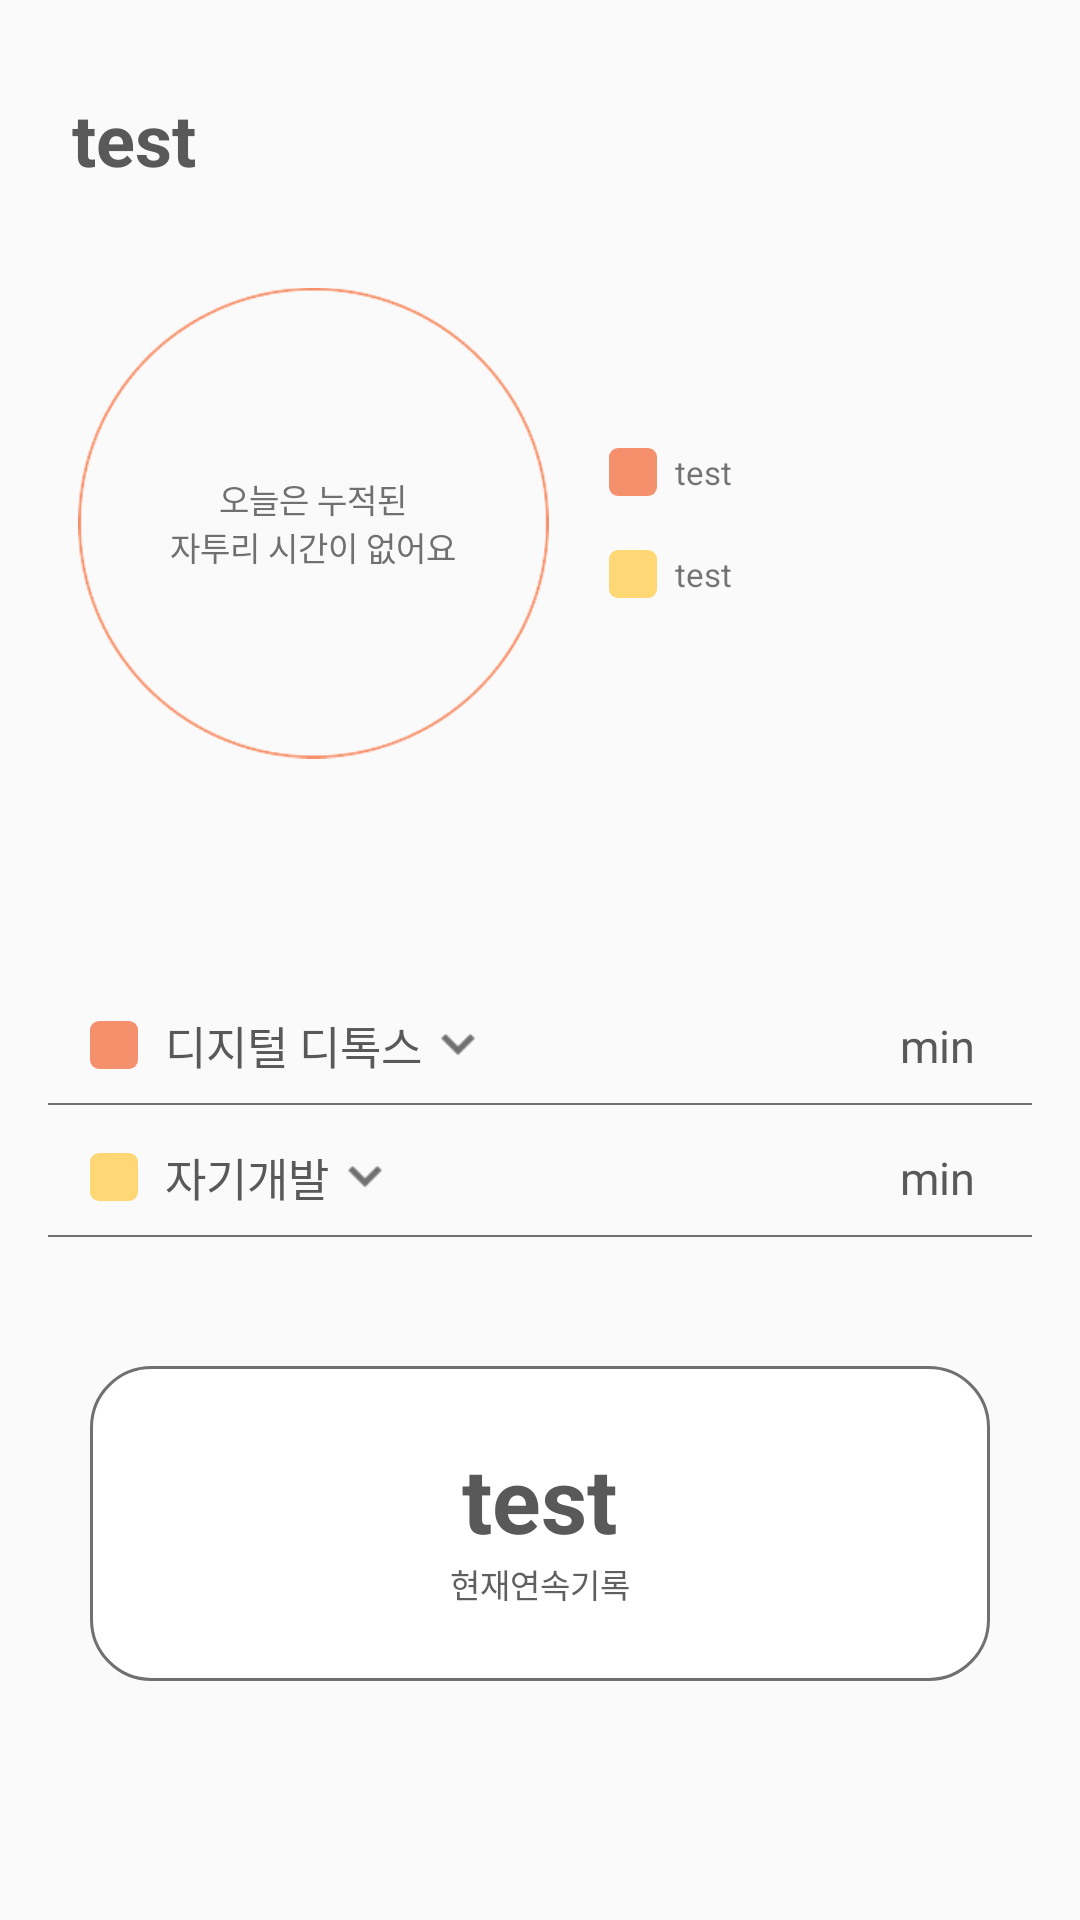

This screen was rendered from an Android layout file. Write that file and the resources it references.
<!-- AndroidManifest.xml: application theme Theme.AppCompat.Light.NoActionBar -->
<!-- res/layout/fragment_kinds_stats.xml -->
<?xml version="1.0" encoding="utf-8"?>
<LinearLayout xmlns:android="http://schemas.android.com/apk/res/android"
    xmlns:tools="http://schemas.android.com/tools"
    android:layout_width="match_parent"
    android:layout_height="match_parent"
    xmlns:app="http://schemas.android.com/apk/res-auto"
    android:orientation="vertical">
    <TextView
        android:id="@+id/stats_kind_text_head"
        android:layout_width="wrap_content"
        android:layout_height="wrap_content"
        android:text="@string/test"
        android:textColor="@color/text_color"
        android:textStyle="bold"
        android:textSize="24sp"
        android:layout_marginTop="30dp"
        android:layout_marginStart="24dp"
        android:layout_marginBottom="30dp"
        />
    <LinearLayout
        android:layout_width="match_parent"
        android:layout_height="wrap_content"
        android:paddingHorizontal="26dp"
        android:layout_marginBottom="70dp"
        android:gravity="center_vertical"
        >
        <com.github.mikephil.charting.charts.PieChart
            android:id="@+id/pie_chart"
            android:layout_width="0dp"
            android:layout_height="164dp"
            android:layout_weight="1"
            android:visibility="gone"
            app:layout_constraintStart_toStartOf="parent"
            app:layout_constraintTop_toTopOf="parent"
            app:layout_constraintBottom_toBottomOf="parent"
            />
        <FrameLayout
            android:id="@+id/stats_kind_no_have_time"
            android:layout_width="0dp"
            android:layout_height="164dp"
            android:layout_weight="1.2"
            >
            <ImageView
                android:layout_width="match_parent"
                android:layout_height="match_parent"
                android:src="@drawable/empty_circle"
                />
            <TextView

                android:layout_width="match_parent"
                android:layout_height="164dp"
                android:gravity="center"
                android:textColor="@color/text_color_nonactive"
                android:textSize="11sp"
                android:text="@string/no_have_time"

                app:layout_constraintStart_toStartOf="parent"
                app:layout_constraintTop_toTopOf="parent"
                app:layout_constraintBottom_toBottomOf="parent"
                android:padding="10dp"
                tools:ignore="SmallSp" />

        </FrameLayout>

        <LinearLayout
            android:layout_width="0dp"
            android:layout_height="wrap_content"
            android:layout_weight="1"
            android:orientation="vertical"
            android:layout_marginStart="20dp"
            >
            <LinearLayout
                android:layout_width="wrap_content"
                android:layout_height="wrap_content"
                android:orientation="horizontal"
                android:layout_marginBottom="18dp"
                android:gravity="center_vertical"
                >
                <TextView
                    android:layout_width="16dp"
                    android:layout_height="16dp"
                    android:background="@drawable/pink_view_radius_3"
                    android:layout_marginEnd="6dp"
                    />
                <TextView
                    android:id="@+id/stats_kind_text_pink"
                    android:layout_width="wrap_content"
                    android:layout_height="wrap_content"

                    android:text="@string/test"
                    android:textSize="11sp"
                    tools:ignore="SmallSp" />
            </LinearLayout>
            <LinearLayout
                android:layout_width="wrap_content"
                android:layout_height="wrap_content"
                android:orientation="horizontal"
                android:gravity="center_vertical">
                <TextView
                    android:layout_width="16dp"
                    android:layout_height="16dp"
                    android:background="@drawable/yellow_view_radius_3"
                    android:layout_marginEnd="6dp"
                    />
                <TextView
                    android:id="@+id/stats_kind_text_yellow"
                    android:layout_width="wrap_content"
                    android:layout_height="wrap_content"
                    android:text="@string/test"
                    android:textSize="11sp"
                    tools:ignore="SmallSp" />
            </LinearLayout>

        </LinearLayout>


    </LinearLayout>
    <androidx.constraintlayout.widget.ConstraintLayout
        android:id="@+id/fragment_kinds_stats_digital_detox_btn"
        android:layout_width="match_parent"
        android:layout_height="wrap_content"
        android:gravity="center_vertical"
        android:layout_marginHorizontal="16dp"
        android:background="@drawable/black_bottom_stroke">
        <View
            android:id="@+id/fragment_kinds_stats_pink_view"
            android:layout_width="16dp"
            android:layout_height="16dp"
            android:background="@drawable/pink_view_radius_3"
            android:layout_alignParentStart="true"
            app:layout_constraintTop_toTopOf="parent"
            app:layout_constraintBottom_toBottomOf="parent"
            app:layout_constraintStart_toStartOf="parent"
            android:layout_marginStart="14dp"
            />
        <TextView
            android:id="@+id/fragment_kinds_stats_digital_detox_text_view"
            android:layout_width="wrap_content"
            android:layout_height="wrap_content"
            android:paddingVertical="11dp"
            android:paddingStart="9dp"
            tools:ignore="RtlSymmetry"

            android:textSize="15sp"
            android:textColor="@color/text_color"
            android:text="@string/digital_detox"
            app:layout_constraintStart_toEndOf="@id/fragment_kinds_stats_pink_view"
            app:layout_constraintTop_toTopOf="parent"
            app:layout_constraintBottom_toBottomOf="parent"
            />
        <ImageView
            android:id="@+id/fragment_kinds_stats_gdigital_detox_arrow"
            android:layout_width="12dp"
            android:layout_height="12dp"
            android:src="@drawable/ic_bottom_arrow"
            app:layout_constraintStart_toEndOf="@id/fragment_kinds_stats_digital_detox_text_view"
            app:layout_constraintTop_toTopOf="parent"
            app:layout_constraintBottom_toBottomOf="parent"
            android:layout_marginStart="6dp"

            />


        <TextView
            android:id="@+id/fragment_kinds_stats_digital_detox_min_text"
            android:layout_width="wrap_content"
            android:layout_height="wrap_content"
            android:text="@string/min"
            android:textColor="@color/text_color"
            android:textSize="15sp"
            android:layout_alignParentEnd="true"
            app:layout_constraintEnd_toEndOf="parent"
            app:layout_constraintTop_toTopOf="parent"
            app:layout_constraintBottom_toBottomOf="parent"
            android:layout_marginEnd="19dp"
            />

    </androidx.constraintlayout.widget.ConstraintLayout>
    <LinearLayout
        android:id="@+id/fragment_kinds_stats_digital_detox_rv_layout"
        android:layout_width="match_parent"
        android:layout_height="wrap_content"
        android:visibility="gone">
        <androidx.recyclerview.widget.RecyclerView
            android:id="@+id/fragment_kinds_stats_digital_detox_rv"
            android:layout_width="match_parent"
            android:layout_height="wrap_content"
            />

    </LinearLayout>

    <androidx.constraintlayout.widget.ConstraintLayout
        android:id="@+id/fragment_kinds_stats_self_development_btn"
        android:layout_width="match_parent"
        android:layout_height="wrap_content"
        android:gravity="center_vertical"
        android:layout_marginHorizontal="16dp"
        android:background="@drawable/black_bottom_stroke">
        <View
            android:id="@+id/fragment_kinds_stats_yellow_view"
            android:layout_width="16dp"
            android:layout_height="16dp"
            android:background="@drawable/yellow_view_radius_3"
            android:layout_alignParentStart="true"
            app:layout_constraintTop_toTopOf="parent"
            app:layout_constraintBottom_toBottomOf="parent"
            app:layout_constraintStart_toStartOf="parent"
            android:layout_marginStart="14dp"
            />
        <TextView
            android:id="@+id/fragment_kinds_stats_self_deveolpment_text_view"
            android:layout_width="wrap_content"
            android:layout_height="wrap_content"
            android:paddingVertical="11dp"
            android:paddingStart="9dp"
            tools:ignore="RtlSymmetry"

            android:textSize="15sp"
            android:textColor="@color/text_color"
            android:text="@string/self_development"
            app:layout_constraintStart_toEndOf="@id/fragment_kinds_stats_yellow_view"
            app:layout_constraintTop_toTopOf="parent"
            app:layout_constraintBottom_toBottomOf="parent"
            />
        <ImageView
            android:id="@+id/fragment_kinds_stats_self_deveolpment_arrow"
            android:layout_width="12dp"
            android:layout_height="12dp"
            android:src="@drawable/ic_bottom_arrow"
            app:layout_constraintStart_toEndOf="@id/fragment_kinds_stats_self_deveolpment_text_view"
            app:layout_constraintTop_toTopOf="parent"
            app:layout_constraintBottom_toBottomOf="parent"
            android:layout_marginStart="6dp"
            />


        <TextView
            android:id="@+id/fragment_kinds_stats_self_develop_min_text"
            android:layout_width="wrap_content"
            android:layout_height="wrap_content"
            android:layout_alignParentEnd="true"
            android:layout_marginEnd="19dp"
            android:text="@string/min"
            android:textColor="@color/text_color"
            android:textSize="15sp"
            app:layout_constraintBottom_toBottomOf="parent"
            app:layout_constraintEnd_toEndOf="parent"
            app:layout_constraintTop_toTopOf="parent" />

    </androidx.constraintlayout.widget.ConstraintLayout>
    <LinearLayout
        android:id="@+id/fragment_kinds_stats_self_development_rv_layout"
        android:layout_width="match_parent"
        android:layout_height="wrap_content"
        android:visibility="gone">
        <androidx.recyclerview.widget.RecyclerView
            android:id="@+id/fragment_kinds_stats_self_development_rv"
            android:layout_width="match_parent"
            android:layout_height="wrap_content"

            />
    </LinearLayout>
    <LinearLayout
        android:id="@+id/fragment_kinds_stats_record_continue_layout"
        android:layout_width="match_parent"
        android:layout_height="105dp"
        android:orientation="vertical"
        android:layout_marginHorizontal="30dp"
        android:layout_marginVertical="41dp"
        android:gravity="center"
        android:background="@drawable/white_view_stroke_radius_20"
        >
        <TextView
            android:id="@+id/fragment_kinds_stats_record_continue"
            android:layout_width="wrap_content"
            android:layout_height="wrap_content"
            android:text="@string/test"
            android:textColor="@color/text_color"
            android:textSize="30sp"
            android:textStyle="bold"
            />
        <TextView

            android:layout_width="wrap_content"
            android:layout_height="wrap_content"
            android:text="@string/stats_recode_continue"
            android:textColor="@color/text_color_stats_kinds"
            android:textSize="11sp"

            tools:ignore="SmallSp" />

    </LinearLayout>


</LinearLayout>
<!-- resources referenced by this layout -->
<resources>
  <color name="text_color">#595959</color>
  <color name="text_color_nonactive">#707070</color>
  <color name="text_color_stats_kinds">#605F5F</color>
  <!-- drawable black_bottom_stroke (drawable) -->
  <?xml version="1.0" encoding="utf-8"?>
  <layer-list xmlns:android="http://schemas.android.com/apk/res/android">
      <item
          android:bottom="2dp"
          android:left="-2dp"
          android:right="-2dp"
          android:top="-2dp">
          <shape android:shape="rectangle">
              <stroke
                  android:width="0.5dp"
                  android:color="@color/bottom_stroke"
                  />
  
          </shape>
  
      </item>
  
  </layer-list>
  <!-- drawable empty_circle: png bitmap (drawable, 13164 bytes) -->
  <!-- drawable ic_bottom_arrow: png bitmap (drawable, 1843 bytes) -->
  <!-- drawable pink_view_radius_3 (drawable) -->
  <?xml version="1.0" encoding="utf-8"?>
  <shape xmlns:android="http://schemas.android.com/apk/res/android"
      android:shape="rectangle">
      <solid android:color="@color/zzatrima_main_color_pink" />
      <corners
          android:bottomLeftRadius="3dp"
          android:bottomRightRadius="3dp"
          android:topLeftRadius="3dp"
          android:topRightRadius="3dp" />
  
  </shape>
  <!-- drawable white_view_stroke_radius_20 (drawable) -->
  <?xml version="1.0" encoding="utf-8"?>
  <shape xmlns:android="http://schemas.android.com/apk/res/android"
      android:shape="rectangle">
      <solid android:color="@color/white" />
      <corners
          android:bottomLeftRadius="20dp"
          android:bottomRightRadius="20dp"
          android:topLeftRadius="20dp"
          android:topRightRadius="20dp" />
      <stroke android:color="@color/text_color_nonactive"
          android:width="1dp"
          />
  </shape>
  <!-- drawable yellow_view_radius_3 (drawable) -->
  <?xml version="1.0" encoding="utf-8"?>
  <shape xmlns:android="http://schemas.android.com/apk/res/android"
      android:shape="rectangle">
      <solid android:color="@color/zzatrima_main_color_yellow" />
      <corners
          android:bottomLeftRadius="3dp"
          android:bottomRightRadius="3dp"
          android:topLeftRadius="3dp"
          android:topRightRadius="3dp" />
  
  </shape>
  <string name="digital_detox">디지털 디톡스</string>
  <string name="min">min</string>
  <string name="no_have_time">오늘은 누적된\n자투리 시간이 없어요</string>
  <string name="self_development">자기개발</string>
  <string name="stats_recode_continue">현재연속기록</string>
  <string name="test">test</string>
  <color name="bottom_stroke">#707070</color>
  <color name="zzatrima_main_color_pink">#F5906D</color>
  <color name="white">#FFFFFFFF</color>
  <color name="zzatrima_main_color_yellow">#FFD875</color>
</resources>
